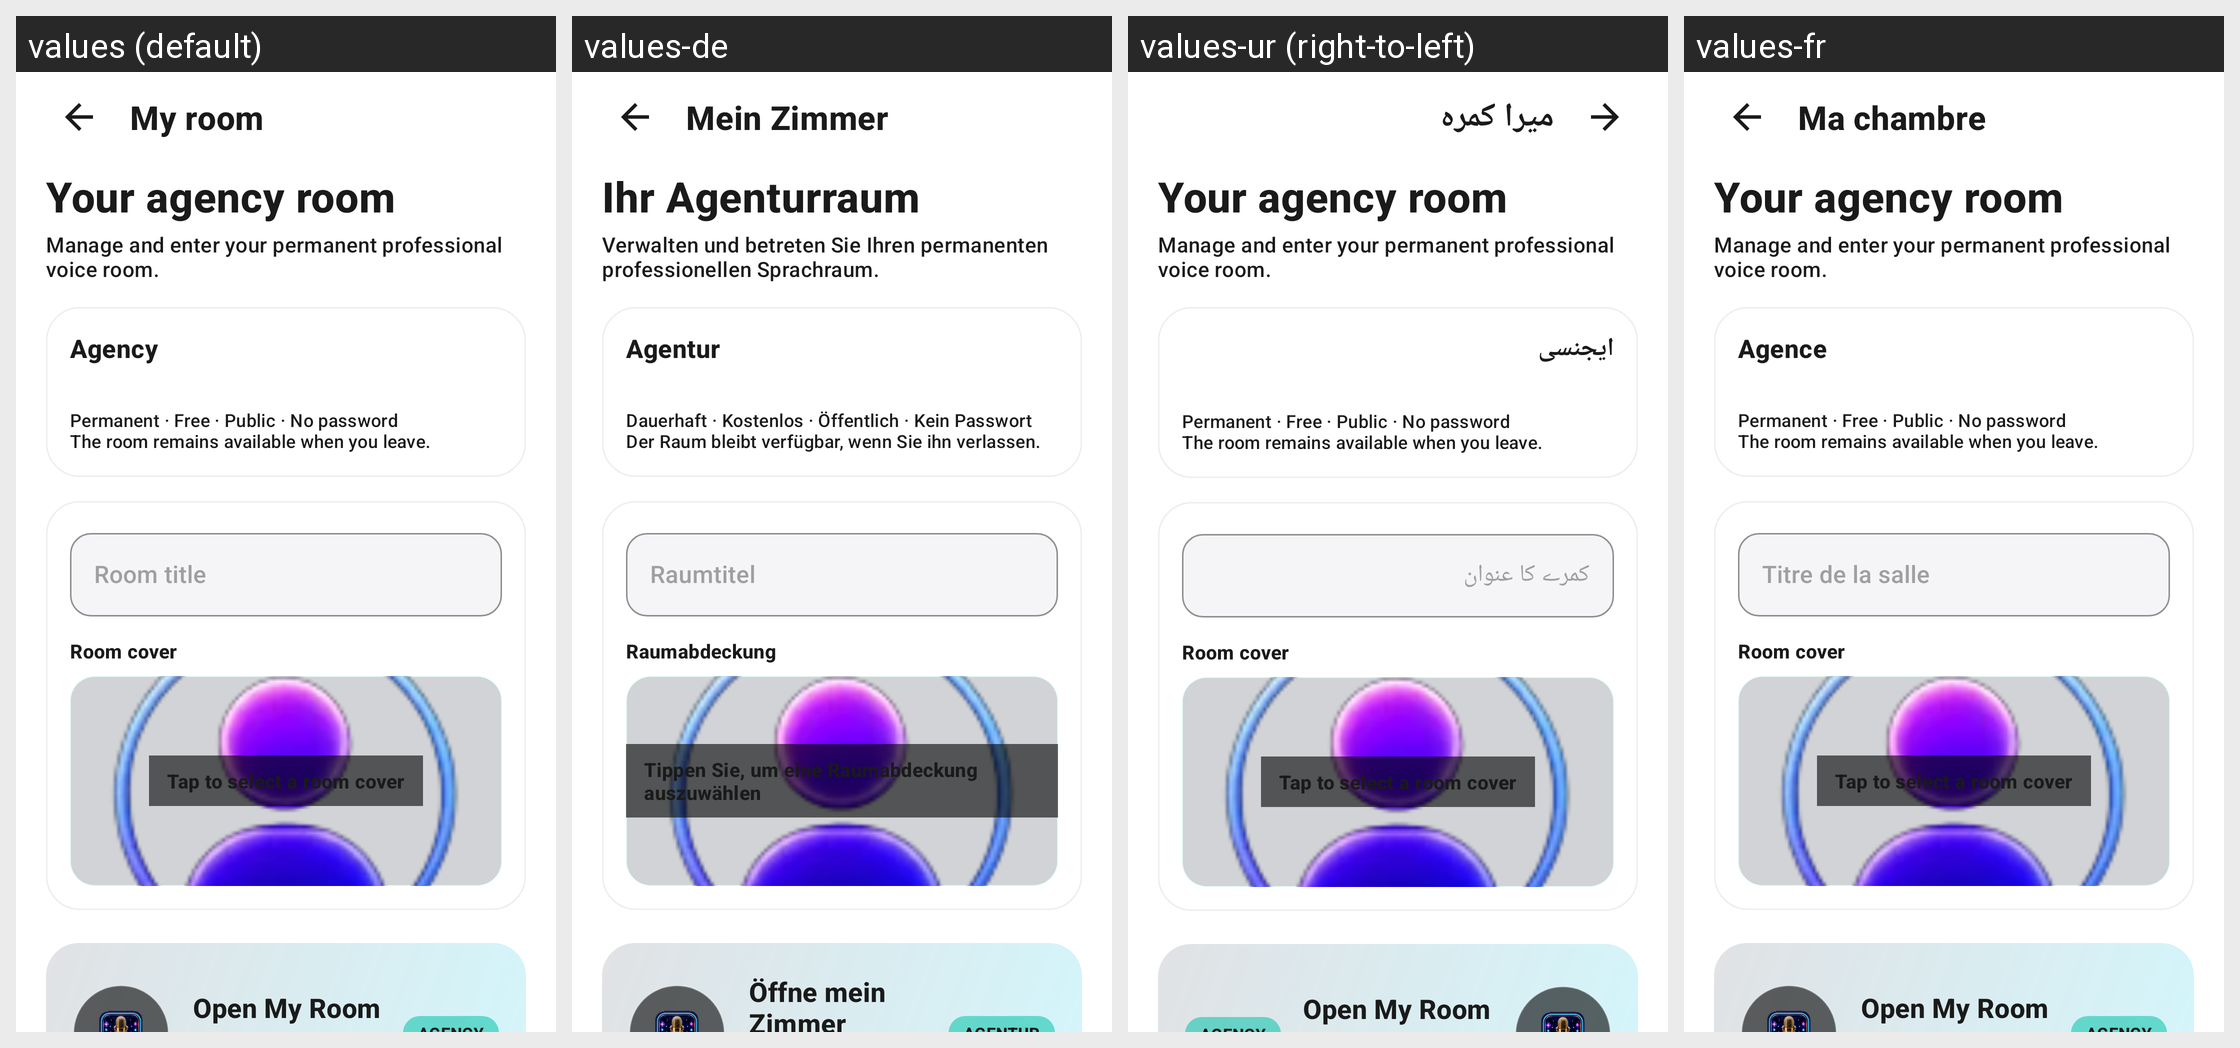

Strings drawn on this Android screen and how each of the app's shown locales translates them:
Android screen res/layout/fragment_create_room.xml rendered under 4 locales, left to right: values (default), values-de, values-ur (right-to-left), values-fr. Device: Nexus 5 (rendered at 1080×1920; each locale shown at half size, 540×960, under a caption strip naming it); theme Theme.AuraLive.
Other locales in the repository, not shown: values-ar, values-es, values-hi, values-in, values-pt-rBR, values-ru, values-tr, values-zh-rCN.
Strings drawn on this screen, with the default value and each locale's value (text and hints the layout hard-codes, and strings that could not be matched under every locale, appear in the picture but are not listed):

my_room
  values: My room
  values-de: Mein Zimmer
  values-ur: میرا کمرہ
  values-fr: Ma chambre

agency_room_host_title
  values: Your agency room
  values-de: Ihr Agenturraum
  values-ur: Your agency room
  values-fr: Your agency room

agency_room_host_subtitle
  values: Manage and enter your permanent professional voice room.
  values-de: Verwalten und betreten Sie Ihren permanenten professionellen Sprachraum.
  values-ur: Manage and enter your permanent professional voice room.
  values-fr: Manage and enter your permanent professional voice room.

agency
  values: Agency
  values-de: Agentur
  values-ur: ایجنسی
  values-fr: Agence

agency_room_permanent_info
  values: Permanent · Free · Public · No password
      The room remains available when you leave.
  values-de: Dauerhaft · Kostenlos · Öffentlich · Kein Passwort
      Der Raum bleibt verfügbar, wenn Sie ihn verlassen.
  values-ur: Permanent · Free · Public · No password
      The room remains available when you leave.
  values-fr: Permanent · Free · Public · No password
      The room remains available when you leave.

room_title
  values: Room title
  values-de: Raumtitel
  values-ur: کمرے کا عنوان
  values-fr: Titre de la salle

agency_room_cover
  values: Room cover
  values-de: Raumabdeckung
  values-ur: Room cover
  values-fr: Room cover

agency_room_pick_cover
  values: Tap to select a room cover
  values-de: Tippen Sie, um eine Raumabdeckung auszuwählen
  values-ur: Tap to select a room cover
  values-fr: Tap to select a room cover

agency_room_open
  values: Open My Room
  values-de: Öffne mein Zimmer
  values-ur: Open My Room
  values-fr: Open My Room
